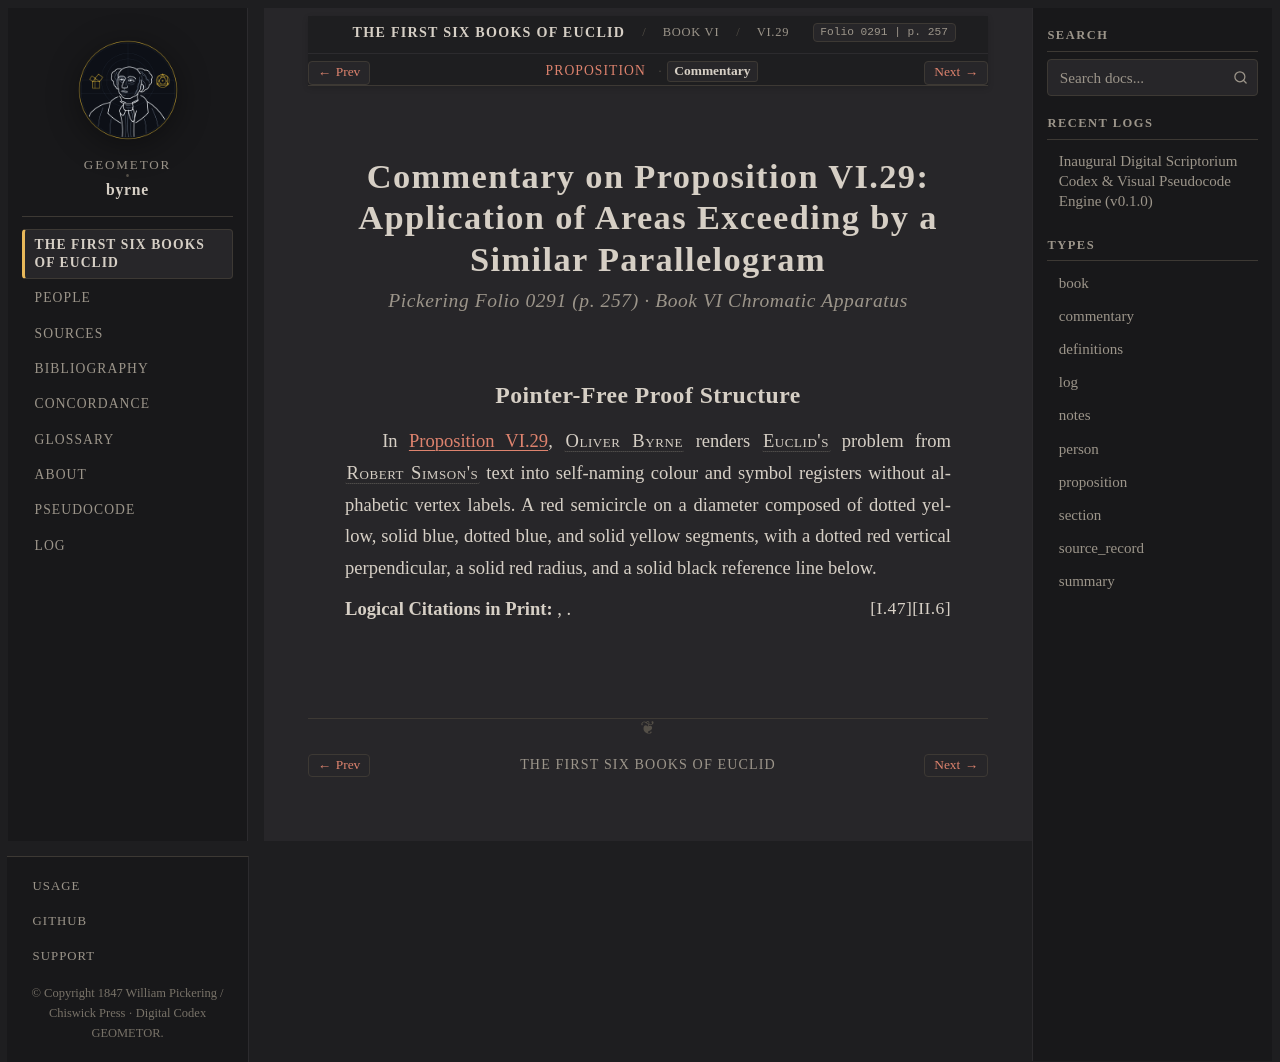

repository: geometor/byrne · page: coloured_euclid/book-vi/29/commentary.html · generator: sphinx

:canonical_id: VI.29.commentary
:book: VI
:proposition: 29
:order: 29
:type: commentary
:title: Commentary — Proposition VI.29
:folio: 0291
:page: 257

.. _byrne-vi-29-commentary:

.. folio:: 0291
   :page: 257

Commentary on Proposition VI.29: Application of Areas Exceeding by a Similar Parallelogram
==========================================================================================

.. rubric:: Pickering Folio 0291 (p. 257) · Book VI Chromatic Apparatus

Pointer-Free Proof Structure
----------------------------

In :ref:`Proposition VI.29 <byrne-vi-29>`, :person:`Oliver Byrne <byrne>` renders :person:`Euclid's <euclid>` problem from :person:`Robert Simson's <simson>` text into self-naming colour and symbol registers without alphabetic vertex labels. A red semicircle on a diameter composed of dotted yellow, solid blue, dotted blue, and solid yellow segments, with a dotted red vertical perpendicular, a solid red radius, and a solid black reference line below.

**Logical Citations in Print:** :just:`II.6`, :just:`I.47`.
